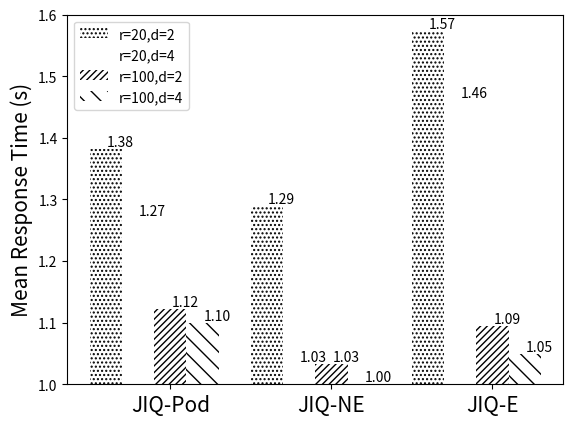

Reproduce this figure in Python.
import numpy as np
import matplotlib.pyplot as plt

t_pod202 = 1.381135395
t_pod204 = 1.26952321079
t_pod1002 = 1.12268490225
t_pod1004 = 1.09963391402

t_ne202 = 1.28938766532
t_ne204 = 1.03310835621
t_ne1002 = 1.03272555811
t_ne1004 = 1.000207134

t_e202 = 1.57322784258
t_e204 = 1.46068819273
t_e1002 = 1.09463720422
t_e1004 = 1.04918107932

t_pod = [1.381135395, 1.26952321079, 1.12268490225, 1.09963391402]
t_ne = [1.28938766532, 1.03310835621, 1.03272555811, 1.000207134]
t_e = [1.57322784258, 1.46068819273, 1.09463720422, 1.04918107932]

t_202 = np.array([1.381135395, 1.28938766532, 1.57322784258])
t_204 = np.array([1.26952321079, 1.03310835621, 1.46068819273])
t_1002 = np.array([1.12268490225, 1.03272555811, 1.09463720422])
t_1004 = np.array([1.09963391402, 1.000207134, 1.049181079325])

names= ['JIQ-Pod', 'JIQ-NE', 'JIQ-E']
width = 0.2

ind=np.arange(len(names))
plt.bar(ind, t_202, width, label='r=20,d=2', color='w',hatch='....')
plt.bar(ind+width, t_204, width, label='r=20,d=4', color='w')
plt.bar(ind+width*2, t_1002, width, label='r=100,d=2', color='w', hatch='/////')
plt.bar(ind+width*3, t_1004, width, label='r=100,d=4', color='w', hatch = '\\\\')

for a,b in zip(ind, t_202):
    plt.text(a+0.09, b, '%.2f' % b, ha ='center', va='bottom')

for a,b in zip(ind+width, t_204):
    plt.text(a+0.09, b, '%.2f' % b, ha ='center', va='bottom')

for a,b in zip(ind+width*2, t_1002):
    plt.text(a+0.09, b, '%.2f' % b, ha ='center', va='bottom')

for a,b in zip(ind+width*3, t_1004):
    plt.text(a+0.09, b, '%.2f' % b, ha ='center', va='bottom')

plt.ylabel("Mean Response Time (s)",fontsize=15)
plt.ylim(1,1.6)
plt.xticks(ind+2*width,("JIQ-Pod","JIQ-NE","JIQ-E"),fontsize=15)
plt.legend(loc='best')

plt.show()

